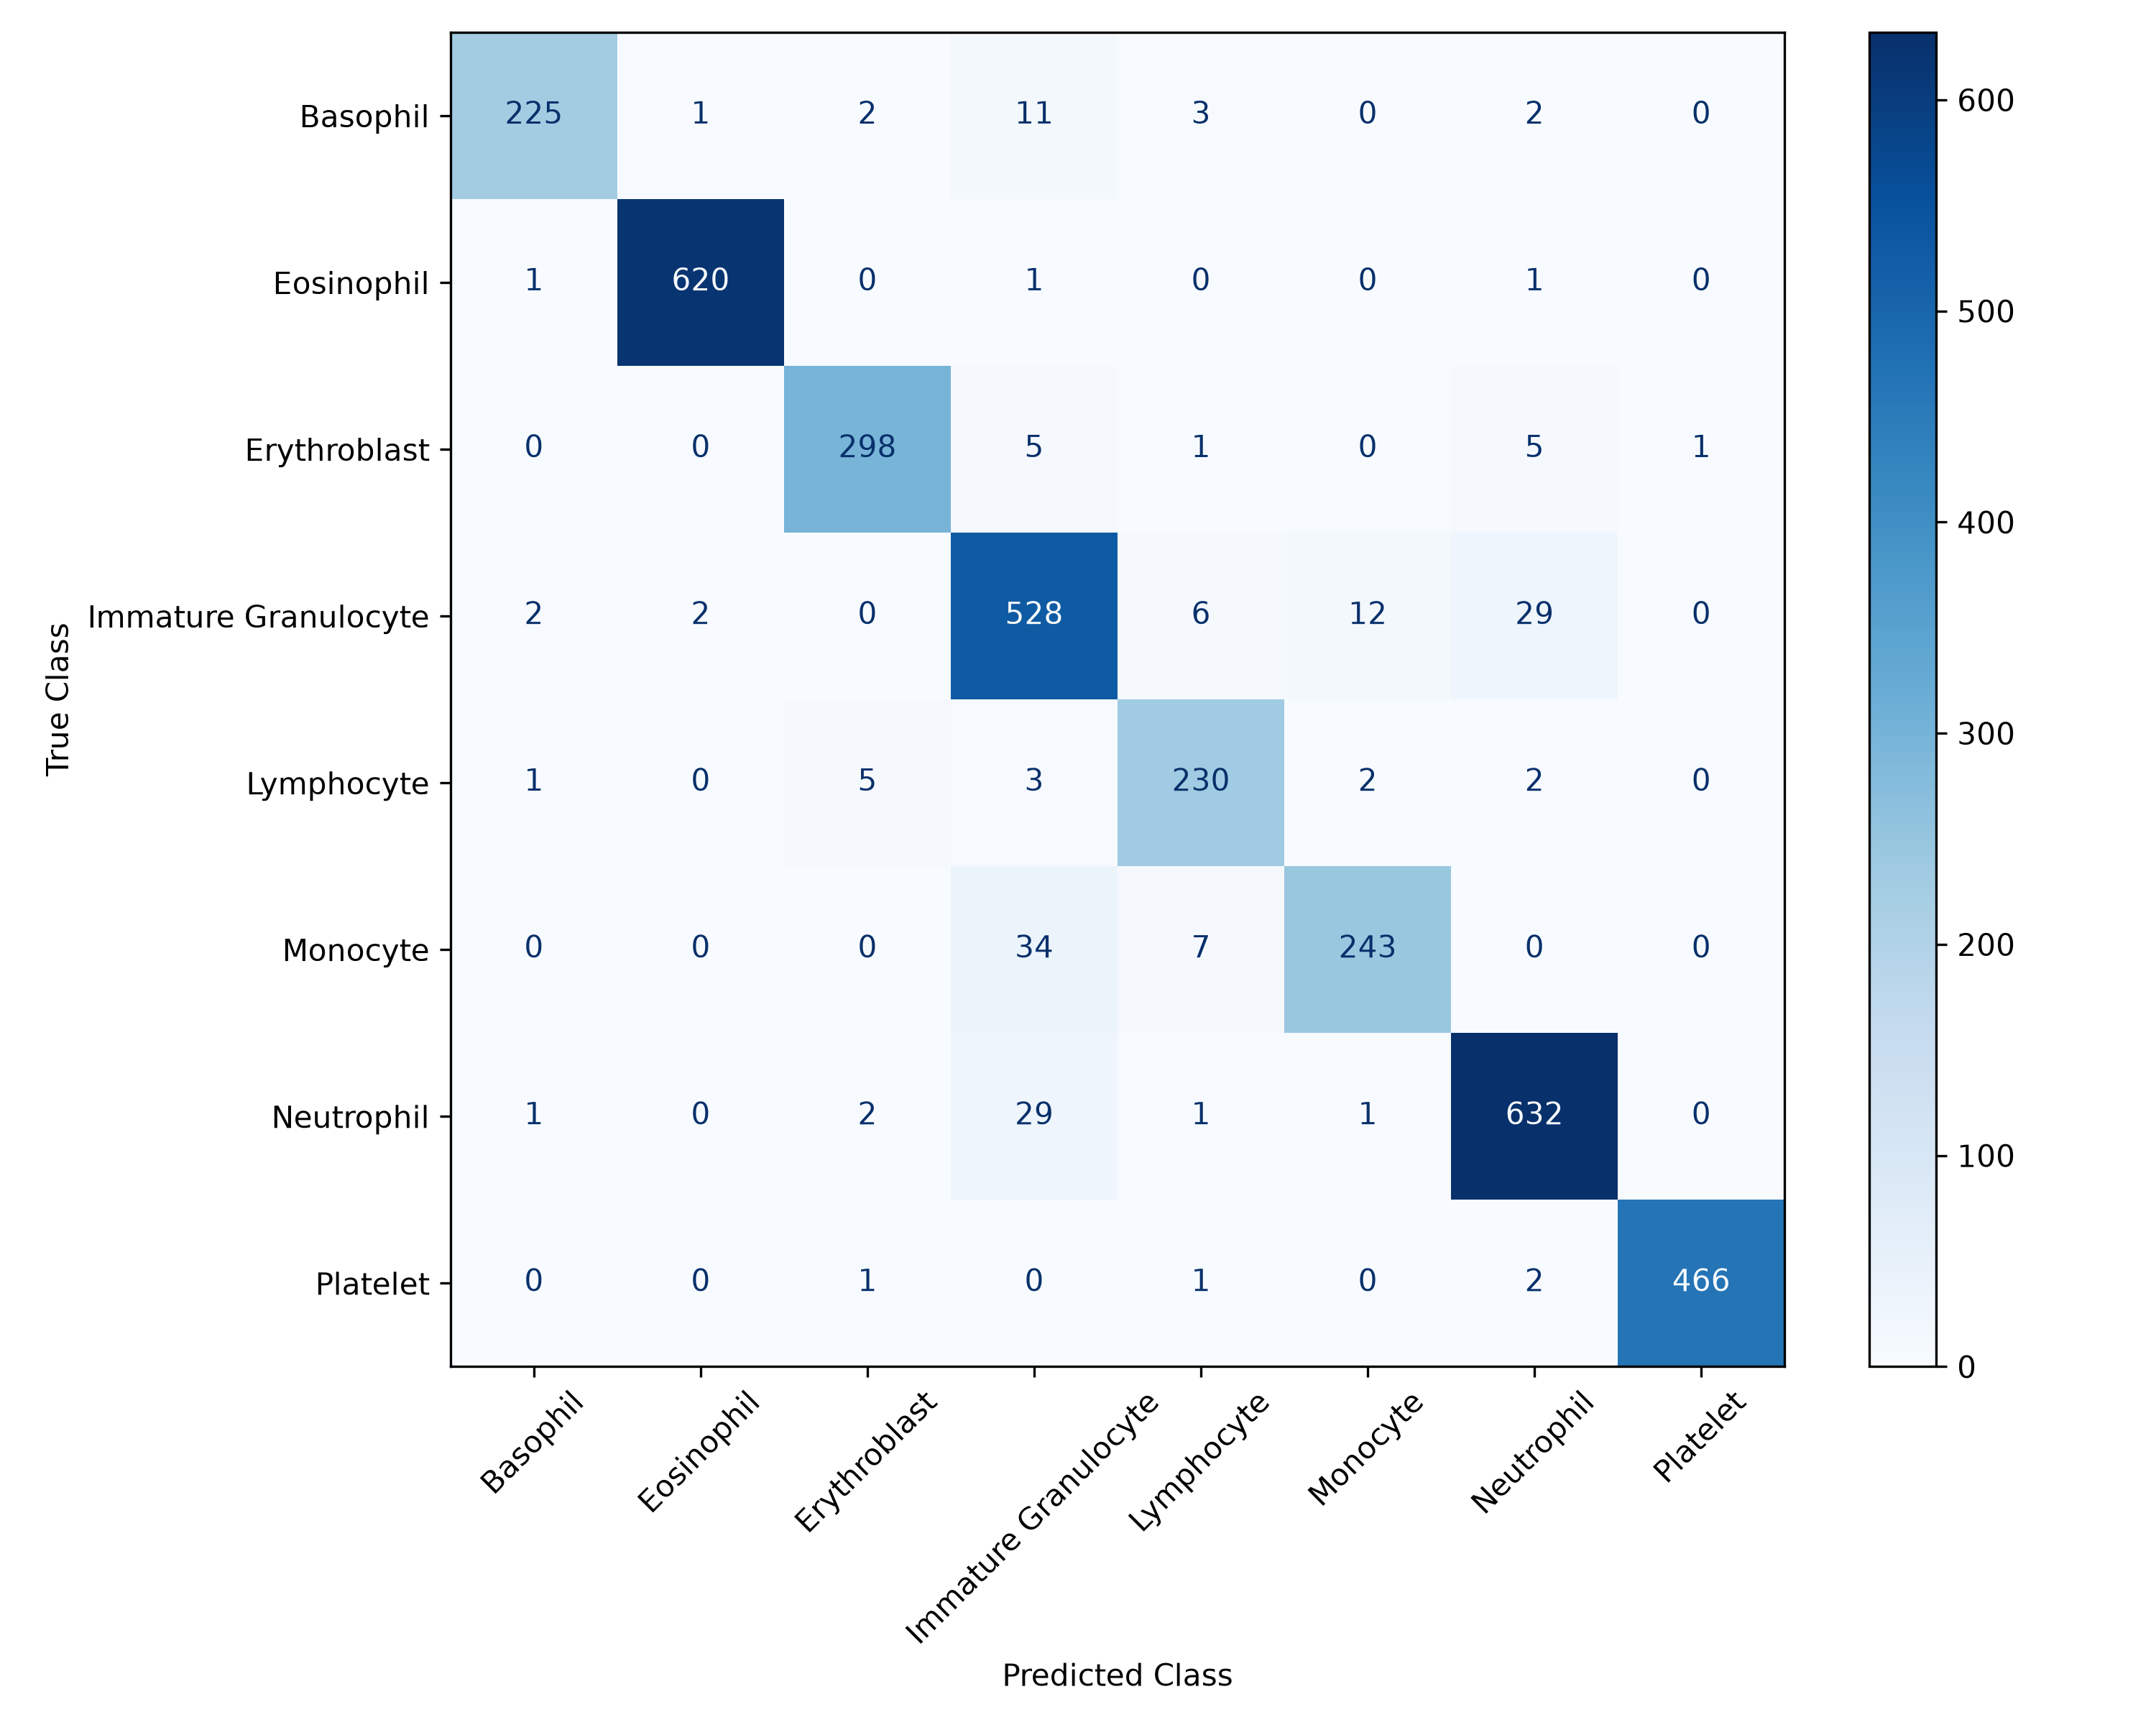

Data behind this chart, as committed beside it:
225, 1, 2, 11, 3, 0, 2, 0
1, 620, 0, 1, 0, 0, 1, 0
0, 0, 298, 5, 1, 0, 5, 1
2, 2, 0, 528, 6, 12, 29, 0
1, 0, 5, 3, 230, 2, 2, 0
0, 0, 0, 34, 7, 243, 0, 0
1, 0, 2, 29, 1, 1, 632, 0
0, 0, 1, 0, 1, 0, 2, 466
